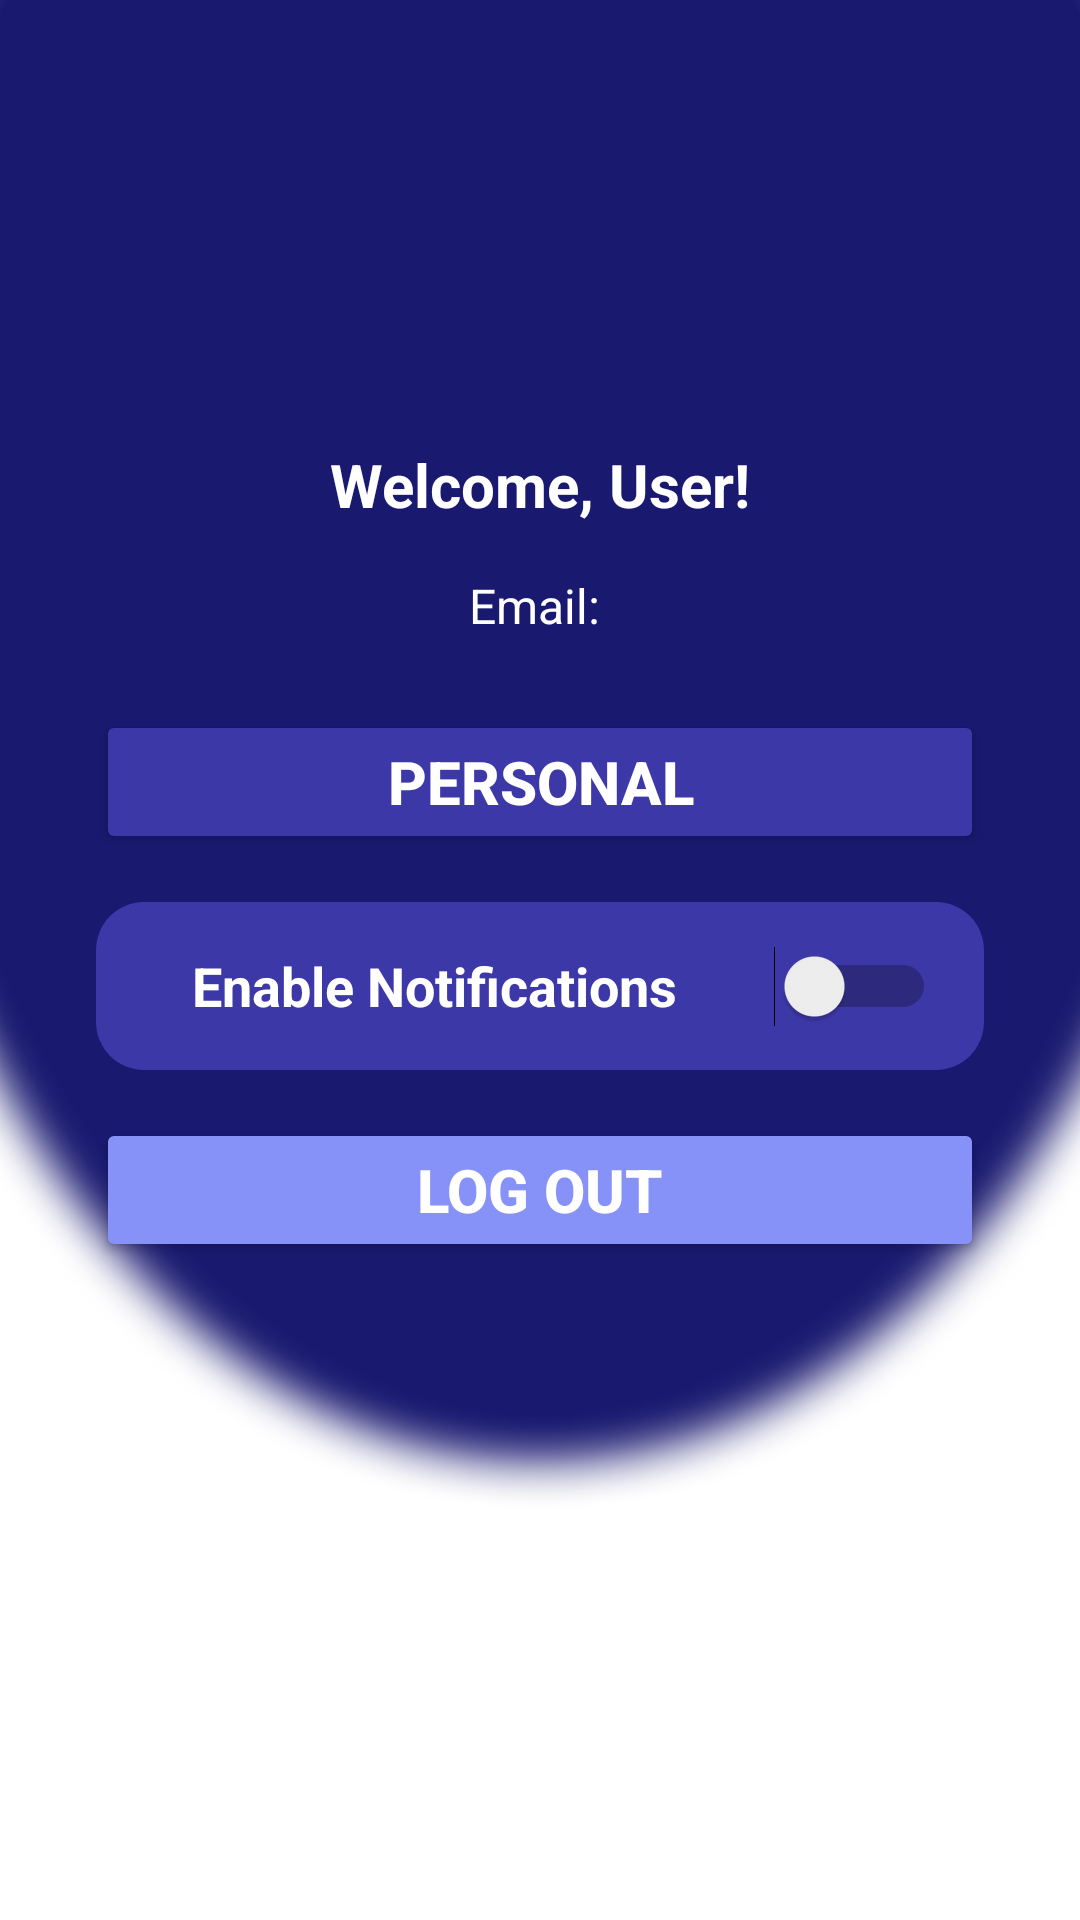

Reconstruct the res/layout file that produces this screen, plus the resources it refers to.
<!-- AndroidManifest.xml: application theme Base.Theme.MyApplication -->
<!-- res/layout/activity_user_fragment.xml -->
<androidx.constraintlayout.widget.ConstraintLayout xmlns:android="http://schemas.android.com/apk/res/android"
    xmlns:app="http://schemas.android.com/apk/res-auto"
    xmlns:tools="http://schemas.android.com/tools"
    android:id="@+id/main"
    android:layout_width="match_parent"
    android:layout_height="match_parent"
    android:background="@drawable/usbg"
    tools:context=".UserFragment">

    
    <ImageView
        android:id="@+id/imgProfile"
        android:layout_width="100dp"
        android:layout_height="100dp"
        android:src="@drawable/user_2"
        android:layout_marginTop="32dp"
        android:scaleType="centerCrop"
        app:layout_constraintTop_toTopOf="parent"
        app:layout_constraintStart_toStartOf="parent"
        app:layout_constraintEnd_toEndOf="parent"/>

    
    <TextView
        android:id="@+id/tvWelcomeMessage"
        android:layout_width="wrap_content"
        android:layout_height="wrap_content"
        android:text="Welcome, User!"
        android:textSize="20sp"
        android:textColor="@color/white"
        android:textStyle="bold"
        app:layout_constraintTop_toBottomOf="@id/imgProfile"
        app:layout_constraintStart_toStartOf="parent"
        app:layout_constraintEnd_toEndOf="parent"
        android:layout_marginTop="16dp"/>

    
    <TextView
        android:id="@+id/tvUserEmail"
        android:layout_width="wrap_content"
        android:layout_height="wrap_content"
        android:text="Email: "
        android:textColor="@color/white"
        android:textSize="16sp"
        app:layout_constraintTop_toBottomOf="@id/tvWelcomeMessage"
        app:layout_constraintStart_toStartOf="parent"
        app:layout_constraintEnd_toEndOf="parent"
        android:layout_marginTop="16dp" />

    
    <Button
        android:id="@+id/btnPersonal"
        android:layout_width="0dp"
        android:layout_height="wrap_content"
        android:text="Personal"
        android:textSize="20sp"
        android:textStyle="bold"
        android:textColor="@color/white"
        android:backgroundTint="@color/darkblue"
        app:layout_constraintTop_toBottomOf="@id/tvUserEmail"
        app:layout_constraintStart_toStartOf="parent"
        app:layout_constraintEnd_toEndOf="parent"
        android:layout_marginTop="24dp"
        android:layout_marginStart="32dp"
        android:layout_marginEnd="32dp"/>

    
    <Switch
        android:id="@+id/switchNotifications"
        android:layout_width="0dp"
        android:layout_height="56dp"
        android:text="Enable Notifications"
        android:textSize="18sp"
        android:textColor="@color/white"
        android:textStyle="bold"
        android:background="@drawable/button_background"
        app:layout_constraintTop_toBottomOf="@id/btnPersonal"
        app:layout_constraintStart_toStartOf="parent"
        app:layout_constraintEnd_toEndOf="parent"
        android:layout_marginTop="16dp"
        android:layout_marginStart="32dp"
        android:layout_marginEnd="32dp"
        android:paddingStart="32dp"
        android:paddingEnd="16dp"
        tools:ignore="UseSwitchCompatOrMaterialXml" />

    
    <Button
        android:id="@+id/btnLogout"
        android:layout_width="0dp"
        android:layout_height="wrap_content"
        android:text="Log Out"
        android:textStyle="bold"
        android:textSize="20sp"
        android:textColor="@color/white"
        android:backgroundTint="@color/lavender"
        app:layout_constraintTop_toBottomOf="@id/switchNotifications"
        app:layout_constraintStart_toStartOf="parent"
        app:layout_constraintEnd_toEndOf="parent"
        android:layout_marginTop="16dp"
        android:layout_marginStart="32dp"
        android:layout_marginEnd="32dp"/>

</androidx.constraintlayout.widget.ConstraintLayout>
<!-- resources referenced by this layout -->
<resources>
  <color name="darkblue">#3C38A8</color>
  <color name="lavender">#8692f7</color>
  <color name="white">#FFFFFFFF</color>
  <!-- drawable button_background (drawable) -->
  <?xml version="1.0" encoding="utf-8"?>
  
  <shape xmlns:android="http://schemas.android.com/apk/res/android">
      <solid android:color="@color/darkblue"/> 
      <corners android:radius="16dp"/> 
  </shape>
  <!-- drawable usbg: png bitmap (drawable, 113366 bytes) -->
  <style name="Base.Theme.MyApplication" parent="Theme.Material3.DayNight.NoActionBar">
          
          <item name="colorPrimary">@color/midnightblue</item>
      </style>
  <color name="midnightblue">#191970</color>
</resources>
